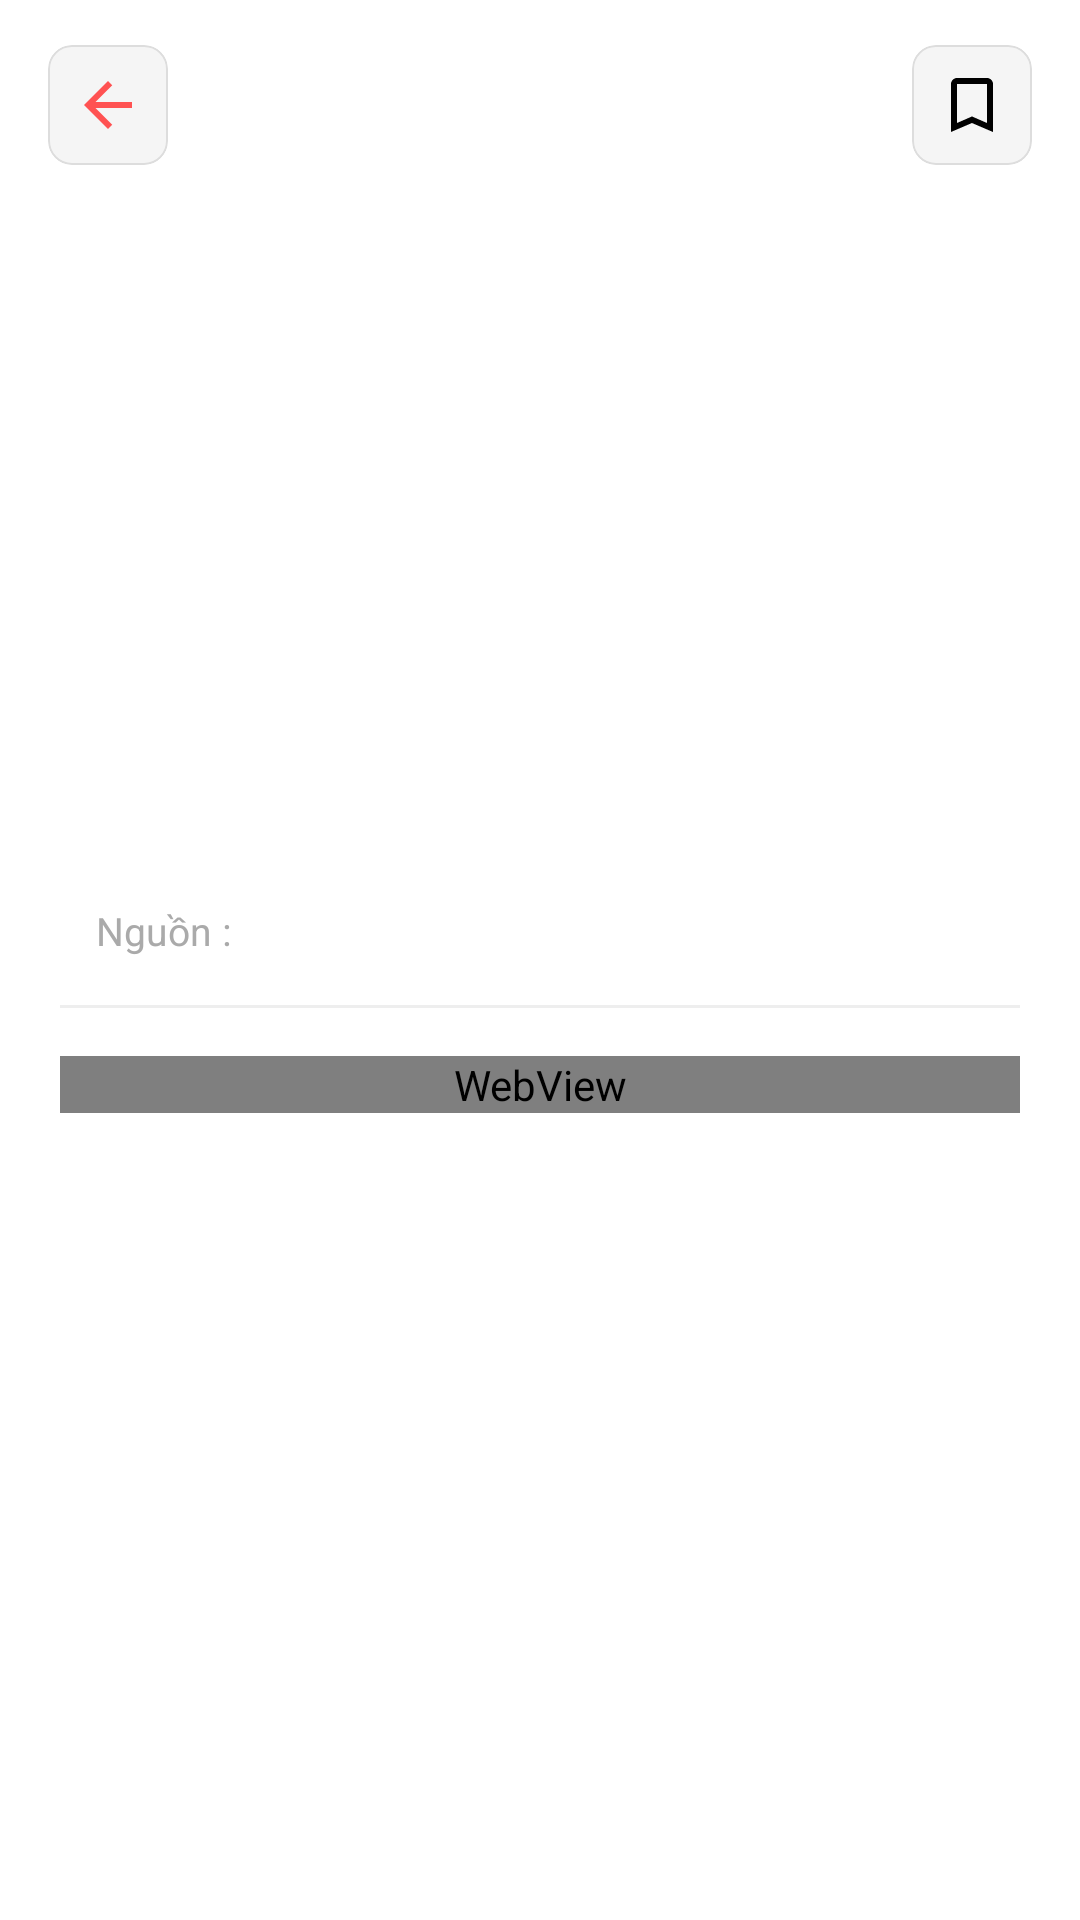

Android layout source for this screen:
<!-- AndroidManifest.xml: application theme Theme.GymHome -->
<!-- res/layout/chitietbaiviet.xml -->
<?xml version="1.0" encoding="utf-8"?>
<androidx.constraintlayout.widget.ConstraintLayout xmlns:android="http://schemas.android.com/apk/res/android"
    xmlns:app="http://schemas.android.com/apk/res-auto"
    xmlns:tools="http://schemas.android.com/tools"
    android:layout_width="match_parent"
    android:layout_height="match_parent"
    android:background="@color/white"
    android:fitsSystemWindows="true">

    <androidx.core.widget.NestedScrollView
        android:id="@+id/nestedScrollView"
        android:layout_width="match_parent"
        android:layout_height="match_parent"
        android:fillViewport="true"
        app:layout_constraintTop_toTopOf="parent">

        <LinearLayout
            android:layout_width="match_parent"
            android:layout_height="wrap_content"
            android:orientation="vertical">

            <ImageView
                android:id="@+id/imgHinhAnhDaiDien"
                android:layout_width="match_parent"
                android:layout_height="240dp"
                android:scaleType="centerCrop"
                tools:src="@drawable/ic_launcher_background" />

            <LinearLayout
                android:layout_width="match_parent"
                android:layout_height="wrap_content"
                android:orientation="vertical"
                android:padding="20dp">

                <TextView
                    android:id="@+id/tvTenBaiViet"
                    android:layout_width="match_parent"
                    android:layout_height="wrap_content"
                    android:textColor="@android:color/black"
                    android:textSize="22sp"
                    android:textStyle="bold"
                    tools:text="Tiêu đề bài viết" />

                <LinearLayout
                    android:layout_width="match_parent"
                    android:layout_height="wrap_content"
                    android:layout_marginTop="12dp"
                    android:gravity="center_vertical"
                    android:orientation="horizontal">

                    <TextView
                        android:id="@+id/tvNgayDang"
                        android:layout_width="wrap_content"
                        android:layout_height="wrap_content"
                        android:textColor="@android:color/darker_gray"
                        android:textSize="13sp"
                        tools:text="01/01/2024" />

                    <TextView
                        android:layout_width="wrap_content"
                        android:layout_height="wrap_content"
                        android:layout_marginStart="12dp"
                        android:text="Nguồn :"
                        android:textColor="@android:color/darker_gray"
                        android:textSize="13sp" />

                    <ImageView
                        android:id="@+id/imgLinkLogo"
                        android:layout_width="wrap_content"
                        android:layout_height="16dp"
                        android:layout_marginStart="6dp"
                        android:adjustViewBounds="true"
                        android:scaleType="fitCenter" />

                    <TextView
                        android:id="@+id/tvNguon"
                        android:layout_width="wrap_content"
                        android:layout_height="wrap_content"
                        android:layout_marginStart="4dp"
                        android:textColor="#1976D2"
                        android:textSize="13sp"
                        android:textStyle="italic"
                        tools:text="GymHome" />
                </LinearLayout>

                <View
                    android:layout_width="match_parent"
                    android:layout_height="1dp"
                    android:layout_marginTop="16dp"
                    android:layout_marginBottom="16dp"
                    android:background="#EEEEEE" />

                <WebView
                    android:id="@+id/wvNoiDung"
                    android:layout_width="match_parent"
                    android:layout_height="wrap_content"
                    android:overScrollMode="never" />

                <com.google.android.material.button.MaterialButton
                    android:id="@+id/btnViewOriginal"
                    style="@style/Widget.Material3.Button.TextButton"
                    android:layout_width="wrap_content"
                    android:layout_height="wrap_content"
                    android:layout_gravity="center"
                    android:layout_marginTop="24dp"
                    android:text="Xem bài viết gốc tại nguồn"
                    android:textColor="#FF4081"
                    android:visibility="gone"
                    app:icon="@android:drawable/ic_menu_send" />

            </LinearLayout>
        </LinearLayout>
    </androidx.core.widget.NestedScrollView>

    <androidx.appcompat.widget.Toolbar
        android:id="@+id/toolbarDetail"
        android:layout_width="match_parent"
        android:layout_height="70dp"
        android:background="@android:color/transparent"
        app:contentInsetStart="0dp"
        app:layout_constraintTop_toTopOf="parent">

        <androidx.constraintlayout.widget.ConstraintLayout
            android:layout_width="match_parent"
            android:layout_height="match_parent">

            <com.google.android.material.card.MaterialCardView
                android:id="@+id/cardBack"
                android:layout_width="40dp"
                android:layout_height="40dp"
                android:layout_marginStart="16dp"
                app:cardCornerRadius="8dp"
                app:cardElevation="0dp"
                app:strokeWidth="0.5dp"
                app:strokeColor="#DDDDDD"
                app:cardBackgroundColor="#F5F5F5"
                app:layout_constraintBottom_toBottomOf="parent"
                app:layout_constraintStart_toStartOf="parent"
                app:layout_constraintTop_toTopOf="parent">

                <ImageButton
                    android:id="@+id/ibQuayLai"
                    android:layout_width="match_parent"
                    android:layout_height="match_parent"
                    android:background="@android:color/transparent"
                    android:padding="8dp"
                    android:scaleType="fitCenter"
                    app:srcCompat="@drawable/ic_back" />
            </com.google.android.material.card.MaterialCardView>

            <com.google.android.material.card.MaterialCardView
                android:id="@+id/cardSave"
                android:layout_width="40dp"
                android:layout_height="40dp"
                android:layout_marginEnd="16dp"
                app:cardCornerRadius="8dp"
                app:cardElevation="0dp"
                app:strokeWidth="0.5dp"
                app:strokeColor="#DDDDDD"
                app:cardBackgroundColor="#F5F5F5"
                app:layout_constraintBottom_toBottomOf="parent"
                app:layout_constraintEnd_toEndOf="parent"
                app:layout_constraintTop_toTopOf="parent">

                <ImageButton
                    android:id="@+id/ibLuuBaiViet"
                    android:layout_width="match_parent"
                    android:layout_height="match_parent"
                    android:background="@android:color/transparent"
                    android:padding="8dp"
                    android:scaleType="fitCenter"
                    app:srcCompat="@drawable/ic_bookmark_border" />
            </com.google.android.material.card.MaterialCardView>

        </androidx.constraintlayout.widget.ConstraintLayout>
    </androidx.appcompat.widget.Toolbar>

</androidx.constraintlayout.widget.ConstraintLayout>
<!-- resources referenced by this layout -->
<resources>
  <color name="white">#FFFFFFFF</color>
  <!-- drawable ic_back (drawable) -->
  <?xml version="1.0" encoding="utf-8"?>
  <vector xmlns:android="http://schemas.android.com/apk/res/android"
      android:width="24dp"
      android:height="24dp"
      android:viewportWidth="24"
      android:viewportHeight="24">
      <path
          android:fillColor="@color/orange_main"
          android:pathData="M20,11H7.83l5.59,-5.59L12,4l-8,8 8,8 1.41,-1.41L7.83,13H20v-2z"/>
  </vector>
  <!-- drawable ic_bookmark_border (drawable) -->
  <vector xmlns:android="http://schemas.android.com/apk/res/android"
      android:width="24dp"
      android:height="24dp"
      android:viewportWidth="24"
      android:viewportHeight="24">
      <path
          android:fillColor="#FF000000"
          android:pathData="M17,3H7C5.9,3 5,3.9 5,5v16l7,-3l7,3V5c0,-1.1 -0.9,-2 -2,-2zM17,18l-5,-2.18L7,18V5h10v13z" />
  </vector>
  <style name="Theme.GymHome" parent="Base.Theme.GymHome" />
  <color name="orange_main">#FF5252</color>
  <style name="Base.Theme.GymHome" parent="Theme.Material3.DayNight.NoActionBar">
          
          <item name="colorPrimary">@color/orange_main</item>
          <item name="android:statusBarColor">@color/orange_main</item>
          <item name="android:windowBackground">#F5F7FA</item>
      </style>
</resources>
